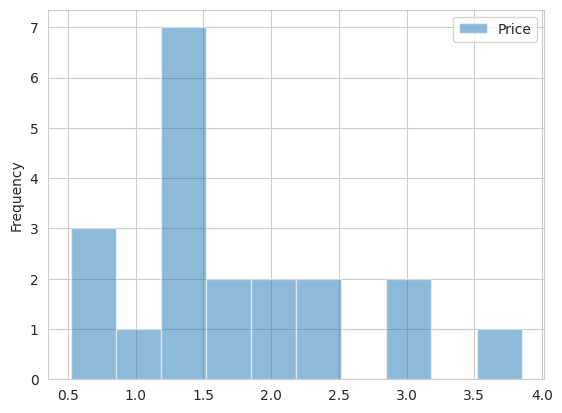

The matplotlib source for this figure:

# coding: utf-8

# In[1]:


import pandas as pd
import matplotlib.pyplot as plt
import numpy as np
get_ipython().magic('matplotlib inline')
import seaborn as sb
import matplotlib.patches as mpatches
import datetime
sb.set_style("whitegrid")


# In[2]:


list1 = [1.45, 2.20, 0.75, 1.23, 1.25, 1.25, 3.09, 1.99, 2.00, 0.78, 1.32, 2.25, 3.15, 3.85, 0.52, 0.99, 1.38, 1.75, 1.22, 1.75]


# In[6]:


df = pd.DataFrame(list1, columns = ['Price'])
df


# In[7]:


plt.figure()
df.plot.hist(alpha=0.5)

